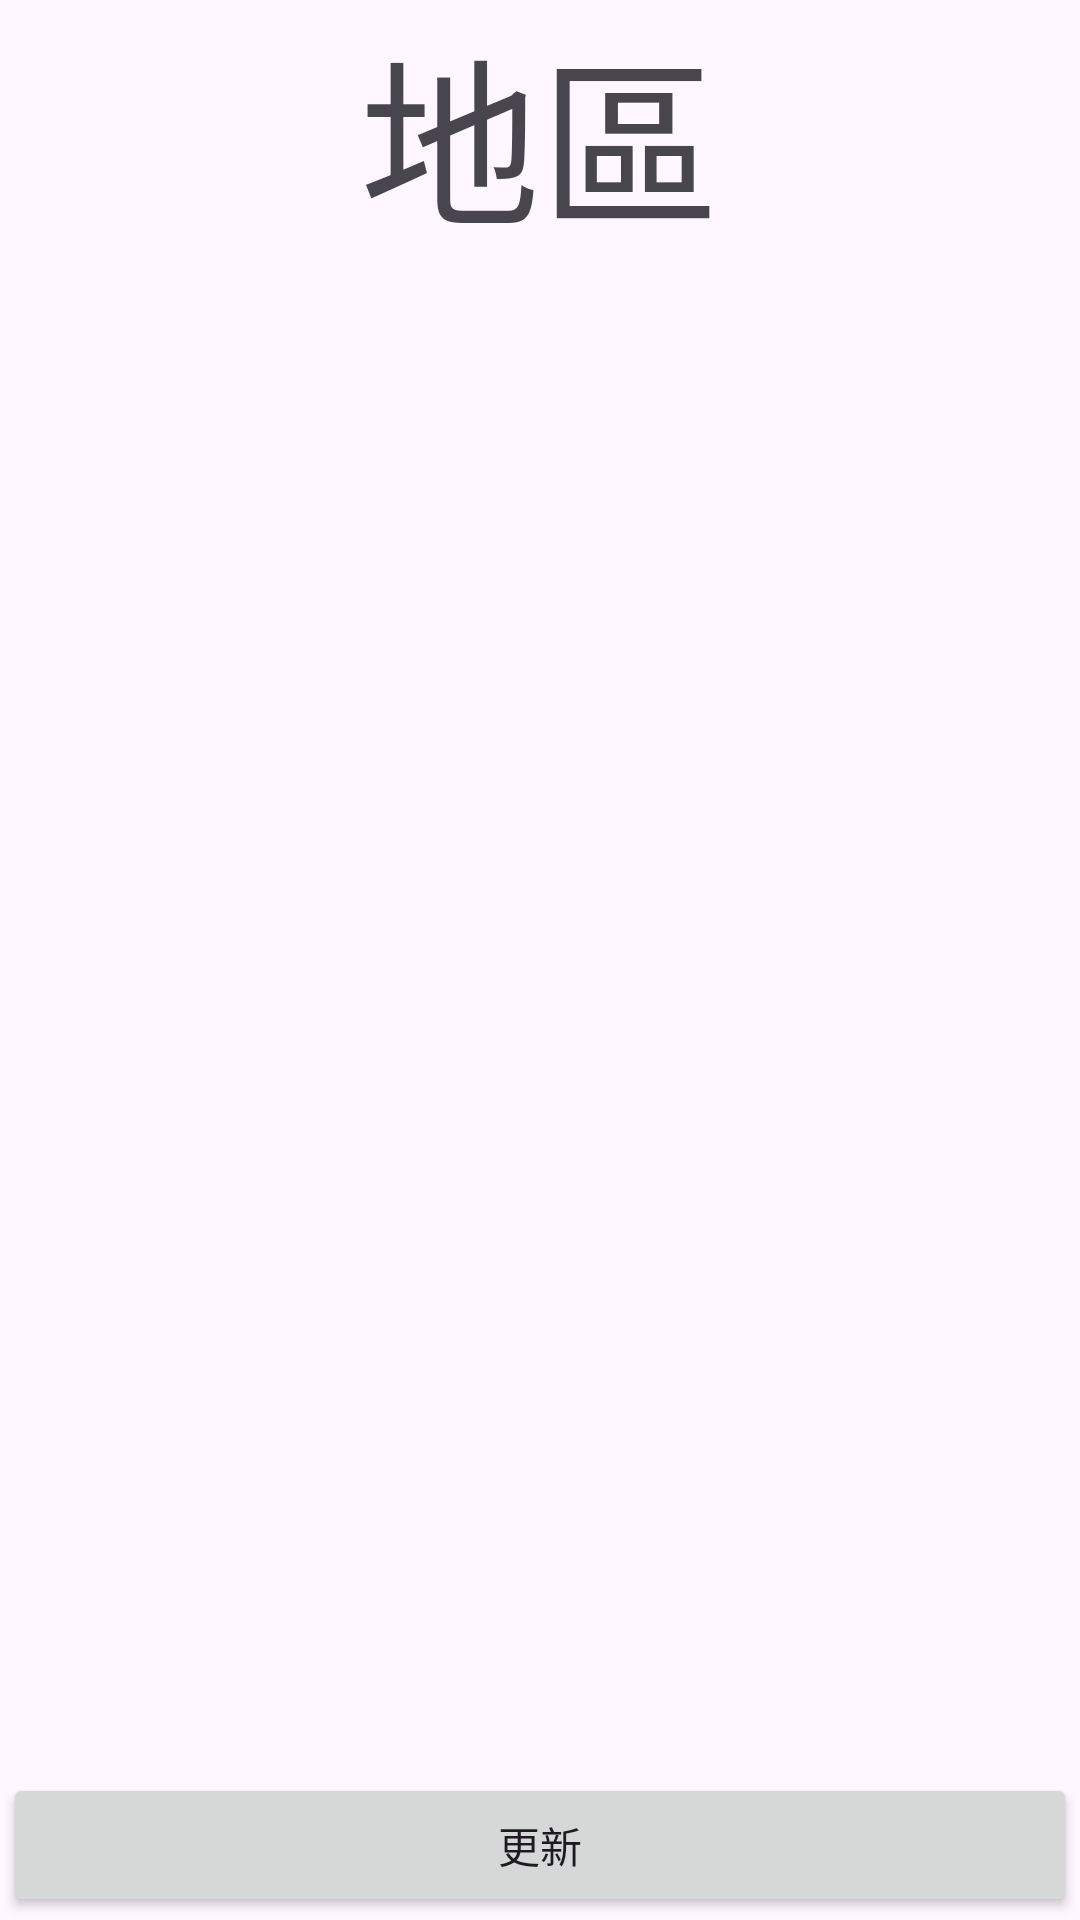

This screen was rendered from an Android layout file. Write that file and the resources it references.
<!-- AndroidManifest.xml: application theme Theme.MorningCity -->
<!-- res/layout/activity_weather.xml -->
<?xml version="1.0" encoding="utf-8"?>
<androidx.constraintlayout.widget.ConstraintLayout xmlns:android="http://schemas.android.com/apk/res/android"
    xmlns:app="http://schemas.android.com/apk/res-auto"
    xmlns:tools="http://schemas.android.com/tools"
    android:layout_width="match_parent"
    android:layout_height="match_parent"
    tools:context=".Weather">

    <LinearLayout
        android:id="@+id/linearLayout5"
        android:layout_width="0dp"
        android:layout_height="0dp"
        android:layout_marginStart="1dp"
        android:layout_marginTop="1dp"
        android:layout_marginEnd="1dp"
        android:layout_marginBottom="1dp"
        android:orientation="vertical"
        app:layout_constraintBottom_toBottomOf="parent"
        app:layout_constraintEnd_toEndOf="parent"
        app:layout_constraintStart_toStartOf="parent"
        app:layout_constraintTop_toTopOf="parent">

        <Spinner
            android:id="@+id/spinner"
            android:layout_width="match_parent"
            android:layout_height="wrap_content"
            android:textAlignment="center"
            android:visibility="gone"
            tools:visibility="gone" />

        <TextView
            android:id="@+id/textViewWeatherRegion"
            android:layout_width="match_parent"
            android:layout_height="wrap_content"
            android:text="@string/region"
            android:textAlignment="center"
            android:textSize="60sp" />

        <Space
            android:layout_width="match_parent"
            android:layout_height="wrap_content"
            android:layout_weight="0.1" />

        <TextView
            android:id="@+id/textViewWeatherTemp"
            android:layout_width="match_parent"
            android:layout_height="wrap_content"
            android:layout_weight="0.1"
            android:text="        "
            android:textAlignment="center"
            android:textSize="34sp" />

        <TextView
            android:id="@+id/textViewWeatherWeather"
            android:layout_width="match_parent"
            android:layout_height="wrap_content"
            android:layout_weight="0.1"
            android:text="        "
            android:textAlignment="center"
            android:textSize="34sp" />

        <Space
            android:layout_width="match_parent"
            android:layout_height="wrap_content"
            android:layout_weight="1.8" />

        <Button
            android:id="@+id/buttonWeatherRefresh"
            android:layout_width="match_parent"
            android:layout_height="wrap_content"
            android:onClick="refresh"
            android:text="@string/refresh" />

    </LinearLayout>
</androidx.constraintlayout.widget.ConstraintLayout>
<!-- resources referenced by this layout -->
<resources>
  <string name="refresh">更新</string>
  <string name="region">地區</string>
  <style name="Theme.MorningCity" parent="Base.Theme.MorningCity" />
  <style name="Base.Theme.MorningCity" parent="Theme.Material3.DayNight.NoActionBar">
          
          
      </style>
</resources>
